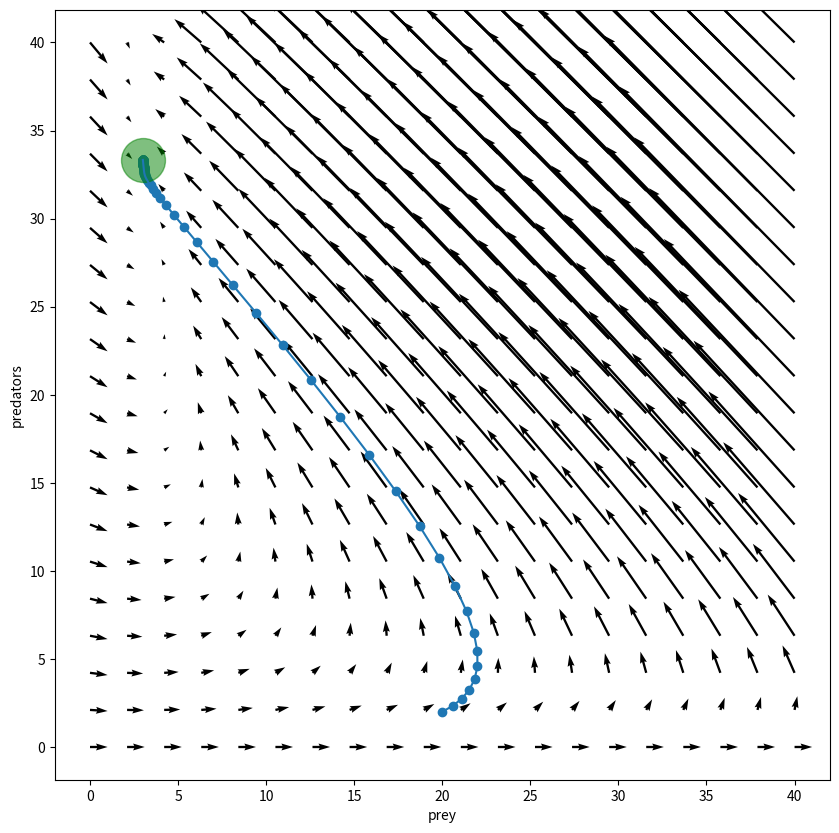
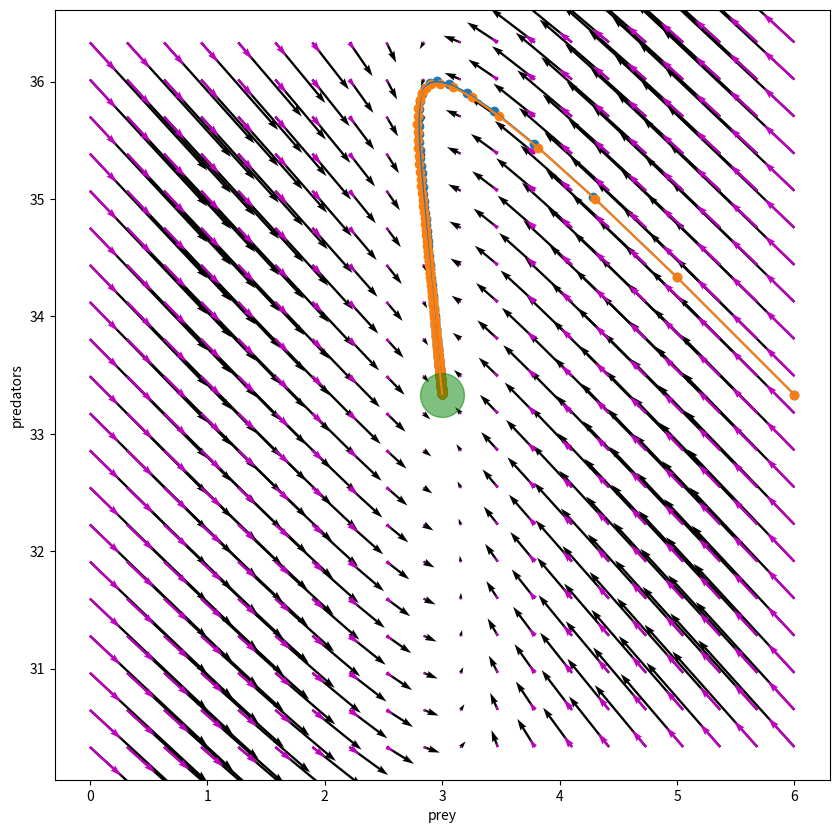
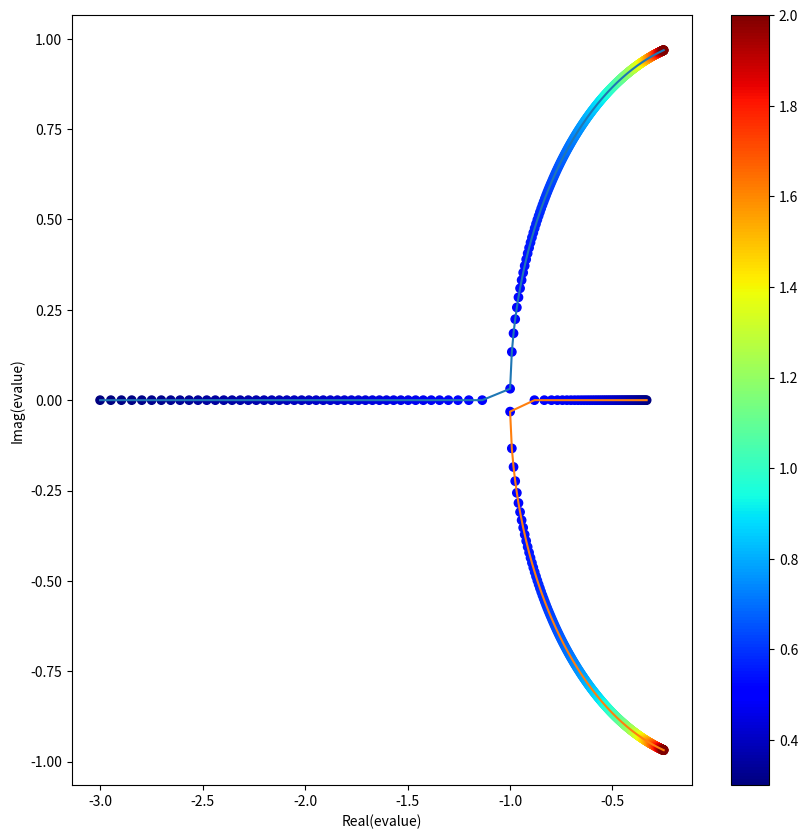
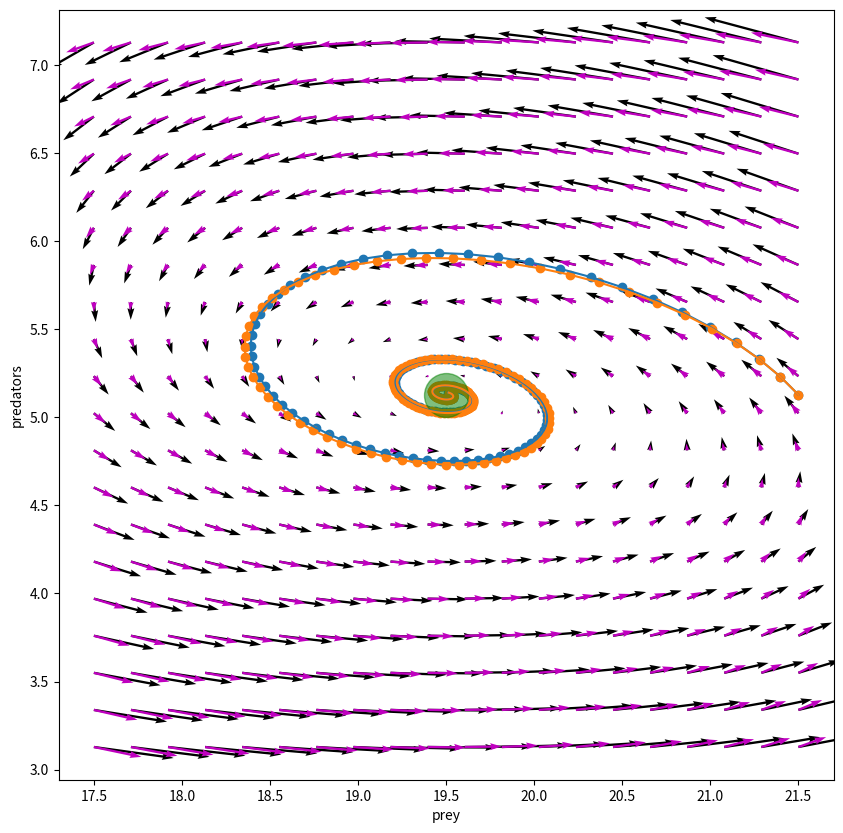

Write the Python code that produced these figures, in order.
# setup
import numpy as np
import matplotlib
import matplotlib.pyplot as plt
from scipy import linalg

# setup: has to be in a separate cell for some reason
plt.rcParams['figure.figsize'] = [10, 5]

# from before
def phase_plot(genfn, xlim, ylim, nx, ny, ax, scale=False, **kwargs):
    X, Y = np.meshgrid(np.linspace(xlim[0], xlim[1], nx),
                       np.linspace(ylim[0], ylim[1], ny))
    X.shape = Y.shape = (np.prod(X.shape),)
    U, V = genfn(X, Y, **kwargs)
    if scale:
        q = ax.quiver(X, Y, U-X, V-Y, angles='xy', scale_units='xy', scale=1)
    else:
        q = ax.quiver(X, Y, U-X, V-Y, angles='xy')
    return q

def run_sim_2d(N0, M0, gen_fn, ngens, dtype='int', **kwargs):
    assert(len(N0) == len(M0))
    N = np.empty((ngens, len(N0)), dtype=dtype)
    N[0, :] = N0
    M = np.empty((ngens, len(M0)), dtype=dtype)
    M[0, :] = M0
    for t in range(1, ngens):
        N[t, :], M[t, :] = gen_fn(N[t-1, :], M[t-1, :], **kwargs)
    return N, M


def pp_eqn(N, M, dt, theta, a, eps, delta):
    next_N = N + dt * (theta - a * N * M)
    next_M = M + dt * (eps * a * N * M - delta * M)
    return next_N, next_M

def pp_equil(theta, a, eps, delta):
    return delta / (eps * a), theta * eps / delta

pp_args = {'theta' : 10,
           'a' : 0.1,
           'eps' : 1.0,
           'delta' : 0.3}
equil = pp_equil(**pp_args)

tN, tM = run_sim_2d([20], [2], pp_eqn, 200, dtype='float',
                    dt=0.1, **pp_args)


plt.rcParams['figure.figsize'] = [10, 10]
fig, ax = plt.subplots()
phase_plot(pp_eqn, xlim=[0, 40], ylim=[0, 40], nx=20, ny=20, scale=True,
           ax=ax, dt=0.1, **pp_args)
ax.plot(tN, tM)
ax.scatter(tN, tM)
ax.scatter(equil[0], equil[1], s=1000, c='g', alpha=0.5)
ax.axis('equal')
plt.xlabel("prey")
plt.ylabel("predators");


def pp_approx_eqn(N, M, dt, theta, a, eps, delta):
    equil = pp_equil(theta, a, eps, delta)
    J = np.array([[- a * eps * theta / delta, - delta / eps], [eps * eps * a * theta / delta, 0]])
    old_X = N - equil[0]
    old_Y = M - equil[1]
    dX, dY = dt * J @ np.row_stack([old_X, old_Y])
    next_N = N + dX
    next_M = M + dY
    return next_N, next_M

pp_args = {'theta' : 10,
           'a' : 0.1,
           'eps' : 1.0,
           'delta' : 0.3}
equil = pp_equil(**pp_args)

W = 3.0
tN, tM = run_sim_2d([equil[0] + W], [equil[1]], pp_eqn, 200, dtype='float',
                    dt=0.1, **pp_args)
aN, aM = run_sim_2d([equil[0] + W], [equil[1]], pp_approx_eqn, 200, dtype='float',
                    dt=0.1, **pp_args)

plt.rcParams['figure.figsize'] = [10, 10]
fig, ax = plt.subplots()
phase_plot(pp_eqn, xlim=[equil[0] - W, equil[0] + W], 
           ax=ax, ylim=[equil[1] - W, equil[1] + W], nx=20, ny=20, scale=True,
           dt=0.1, **pp_args)
q = phase_plot(pp_approx_eqn, xlim=[equil[0] - W, equil[0] + W], 
               ax=ax, ylim=[equil[1] - W, equil[1] + W], nx=20, ny=20, scale=False,
               dt=0.1, **pp_args)
q.set(color = 'm')
ax = fig.gca()
ax.plot(tN, tM)
ax.scatter(tN, tM)
ax.plot(aN, aM)
ax.scatter(aN, aM)
ax.scatter(equil[0], equil[1], s=1000, c='g', alpha=0.5)
ax.axis('equal')
plt.xlabel("prey")
plt.ylabel("predators");


def pp_eigs(theta, a, eps, delta):
    equil = pp_equil(theta, a, eps, delta)
    J = np.array([[-a * eps * theta / delta, - delta / eps], [eps * eps * a * theta / delta, 0]])
    evals, evecs = linalg.eig(J)
    return evals

dvals = np.linspace(0.3, 2.0, 400)
J_eigs = np.array([pp_eigs(pp_args['theta'], pp_args['a'], pp_args['eps'], delta)
                   for delta in dvals])

fig, ax = plt.subplots()
ax.plot(np.real(J_eigs[:, 0]), np.imag(J_eigs[:, 0]))
sc = ax.scatter(np.real(J_eigs[:, 0]), np.imag(J_eigs[:, 0]), 
                c=dvals, cmap=matplotlib.cm.jet, label='delta')
ax.plot(np.real(J_eigs[:, 1]), np.imag(J_eigs[:, 1]))

sc = ax.scatter(np.real(J_eigs[:, 1]), np.imag(J_eigs[:, 1]), 
                c=dvals, cmap=matplotlib.cm.jet, label='delta')
fig.colorbar(sc)
plt.xlabel("Real(evalue)")
plt.ylabel("Imag(evalue)");

# This should oscillate

pp_args = {'theta' : 10,
           'a' : 0.1,
           'eps' : 1.0,
           'delta' : 1.95}
equil = pp_equil(**pp_args)

W = 2.0
tN, tM = run_sim_2d([equil[0] + W], [equil[1]], pp_eqn, 200, dtype='float',
                    dt=0.1, **pp_args)
aN, aM = run_sim_2d([equil[0] + W], [equil[1]], pp_approx_eqn, 200, dtype='float',
                    dt=0.1, **pp_args)

plt.rcParams['figure.figsize'] = [10, 10]
fig, ax = plt.subplots()
phase_plot(pp_eqn, xlim=[equil[0] - W, equil[0] + W], 
           ax=ax, ylim=[equil[1] - W, equil[1] + W], nx=20, ny=20, scale=True,
           dt=0.1, **pp_args)
q = phase_plot(pp_approx_eqn, xlim=[equil[0] - W, equil[0] + W], 
               ax=ax, ylim=[equil[1] - W, equil[1] + W], nx=20, ny=20, scale=False,
               dt=0.1, **pp_args)
q.set(color = 'm')
ax = fig.gca()
ax.plot(tN, tM)
ax.scatter(tN, tM)
ax.plot(aN, aM)
ax.scatter(aN, aM)
ax.scatter(equil[0], equil[1], s=1000, c='g', alpha=0.5)
ax.axis('equal')
plt.xlabel("prey")
plt.ylabel("predators");
